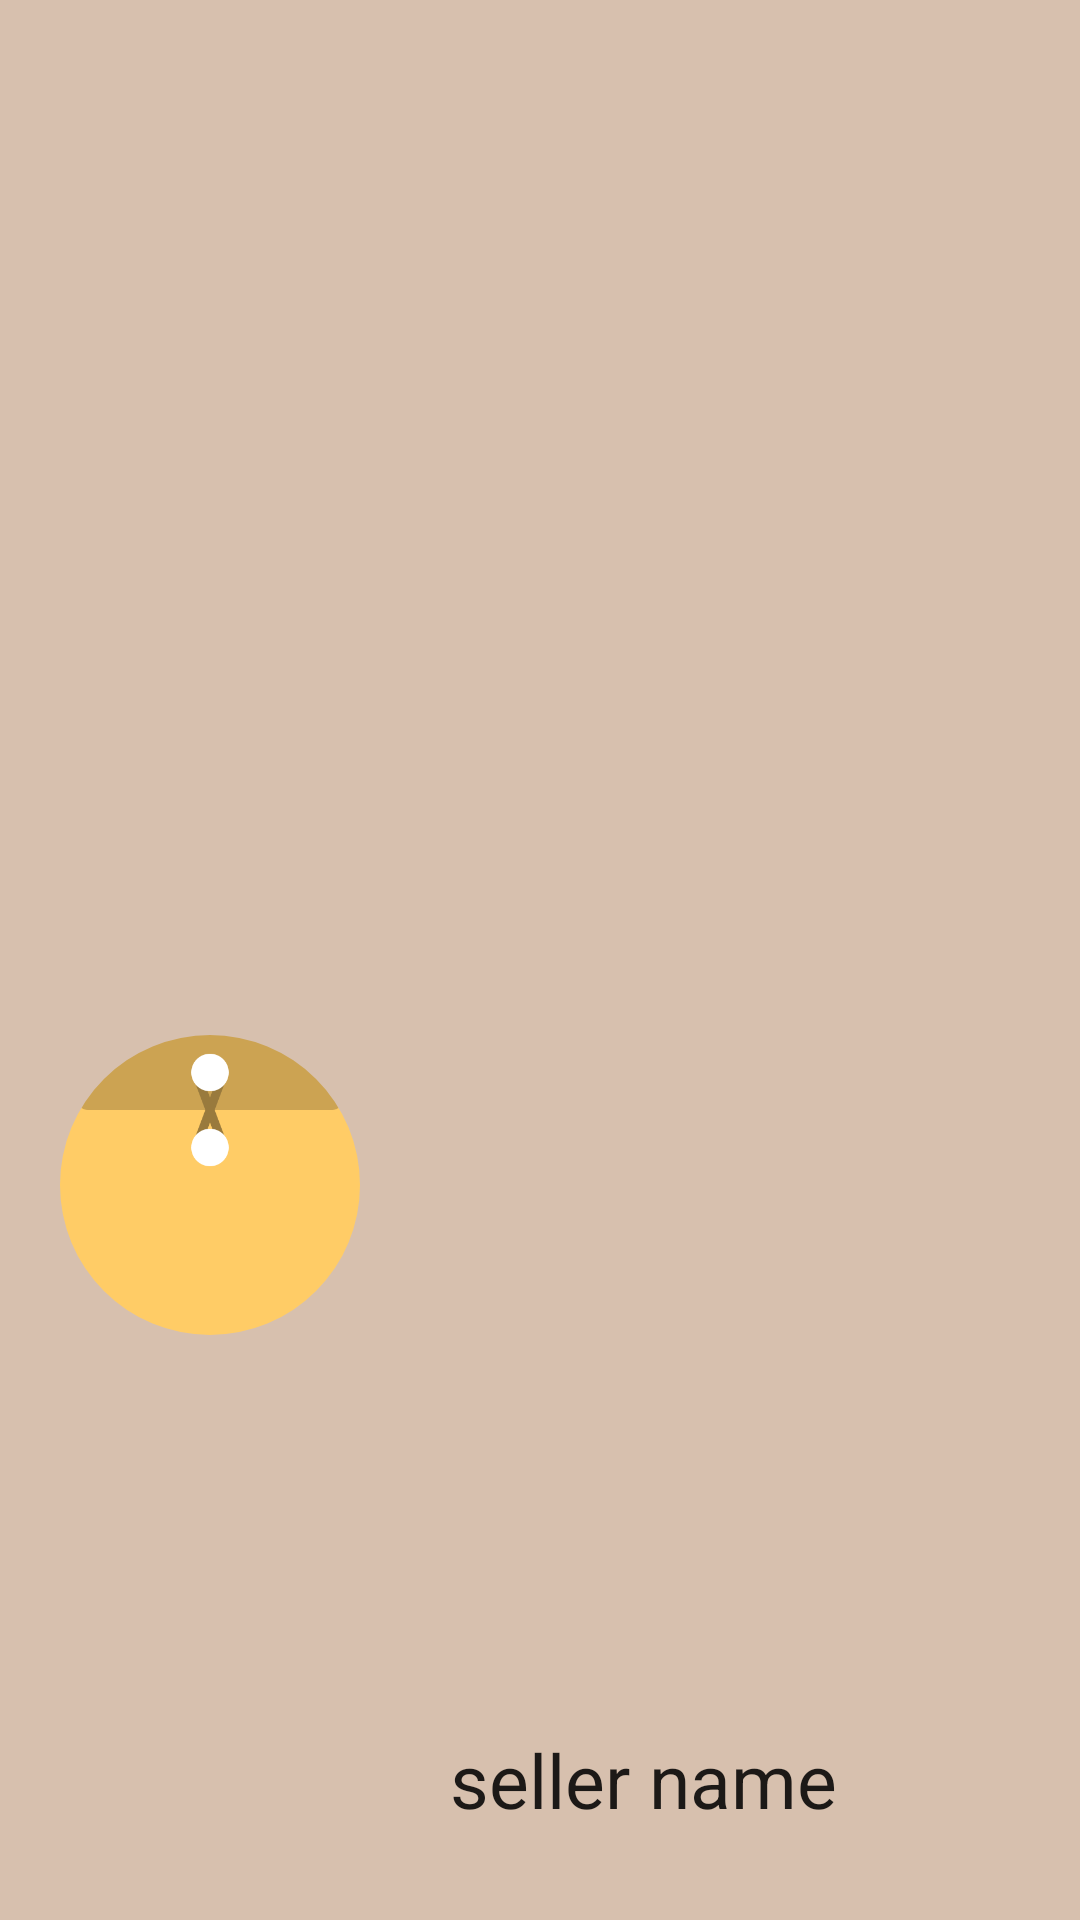

This screen was rendered from an Android layout file. Write that file and the resources it references.
<!-- AndroidManifest.xml: application theme Theme.User -->
<!-- res/layout/nav_header.xml -->
<?xml version="1.0" encoding="utf-8"?>
<LinearLayout xmlns:android="http://schemas.android.com/apk/res/android"
    xmlns:app="http://schemas.android.com/apk/res-auto"
    android:orientation="horizontal"
    android:layout_width="match_parent"
    android:layout_height="wrap_content"
    android:paddingTop="150dp"
    android:background="#D7C0AE">

    <com.google.android.material.imageview.ShapeableImageView
        android:id="@+id/seller_img"
        android:layout_width="100dp"
        android:layout_height="100dp"
        android:layout_margin="20dp"
        android:adjustViewBounds="false"
        android:src="@drawable/mail_with_color"
        android:scaleType="centerCrop"
        android:layout_gravity="center"
        app:shapeAppearance="@style/circular"/>

    <TextView
        android:id="@+id/seller_name"
        android:layout_width="match_parent"
        android:layout_height="wrap_content"
        android:text="seller name"
        android:layout_gravity="bottom"
        android:textSize="25dp"
        android:gravity="start"
        android:paddingStart="10dp"
        android:textAppearance="@style/TextAppearance.AppCompat.Body1"
        android:layout_marginVertical="10dp"/>

</LinearLayout>
<!-- resources referenced by this layout -->
<resources>
  <!-- drawable mail_with_color: png bitmap (drawable, 7747 bytes) -->
  <style name="circular">
          <item name="cornerSize">50%</item>
      </style>
  <style name="Theme.User" parent="Theme.MaterialComponents.DayNight.NoActionBar.Bridge">
          
          <item name="colorPrimary">@color/purple_500</item>
          <item name="colorPrimaryVariant">@color/purple_700</item>
          <item name="colorOnPrimary">@color/white</item>
          
          <item name="colorSecondary">@color/teal_200</item>
          <item name="colorSecondaryVariant">@color/teal_700</item>
          <item name="colorOnSecondary">@color/black</item>
          
          <item name="android:statusBarColor">?attr/colorPrimaryVariant</item>
          
      </style>
  <color name="purple_500">#FF6200EE</color>
  <color name="purple_700">#FF3700B3</color>
  <color name="white">#FFFFFFFF</color>
  <color name="teal_200">#FF03DAC5</color>
  <color name="teal_700">#FF018786</color>
  <color name="black">#FF000000</color>
</resources>
